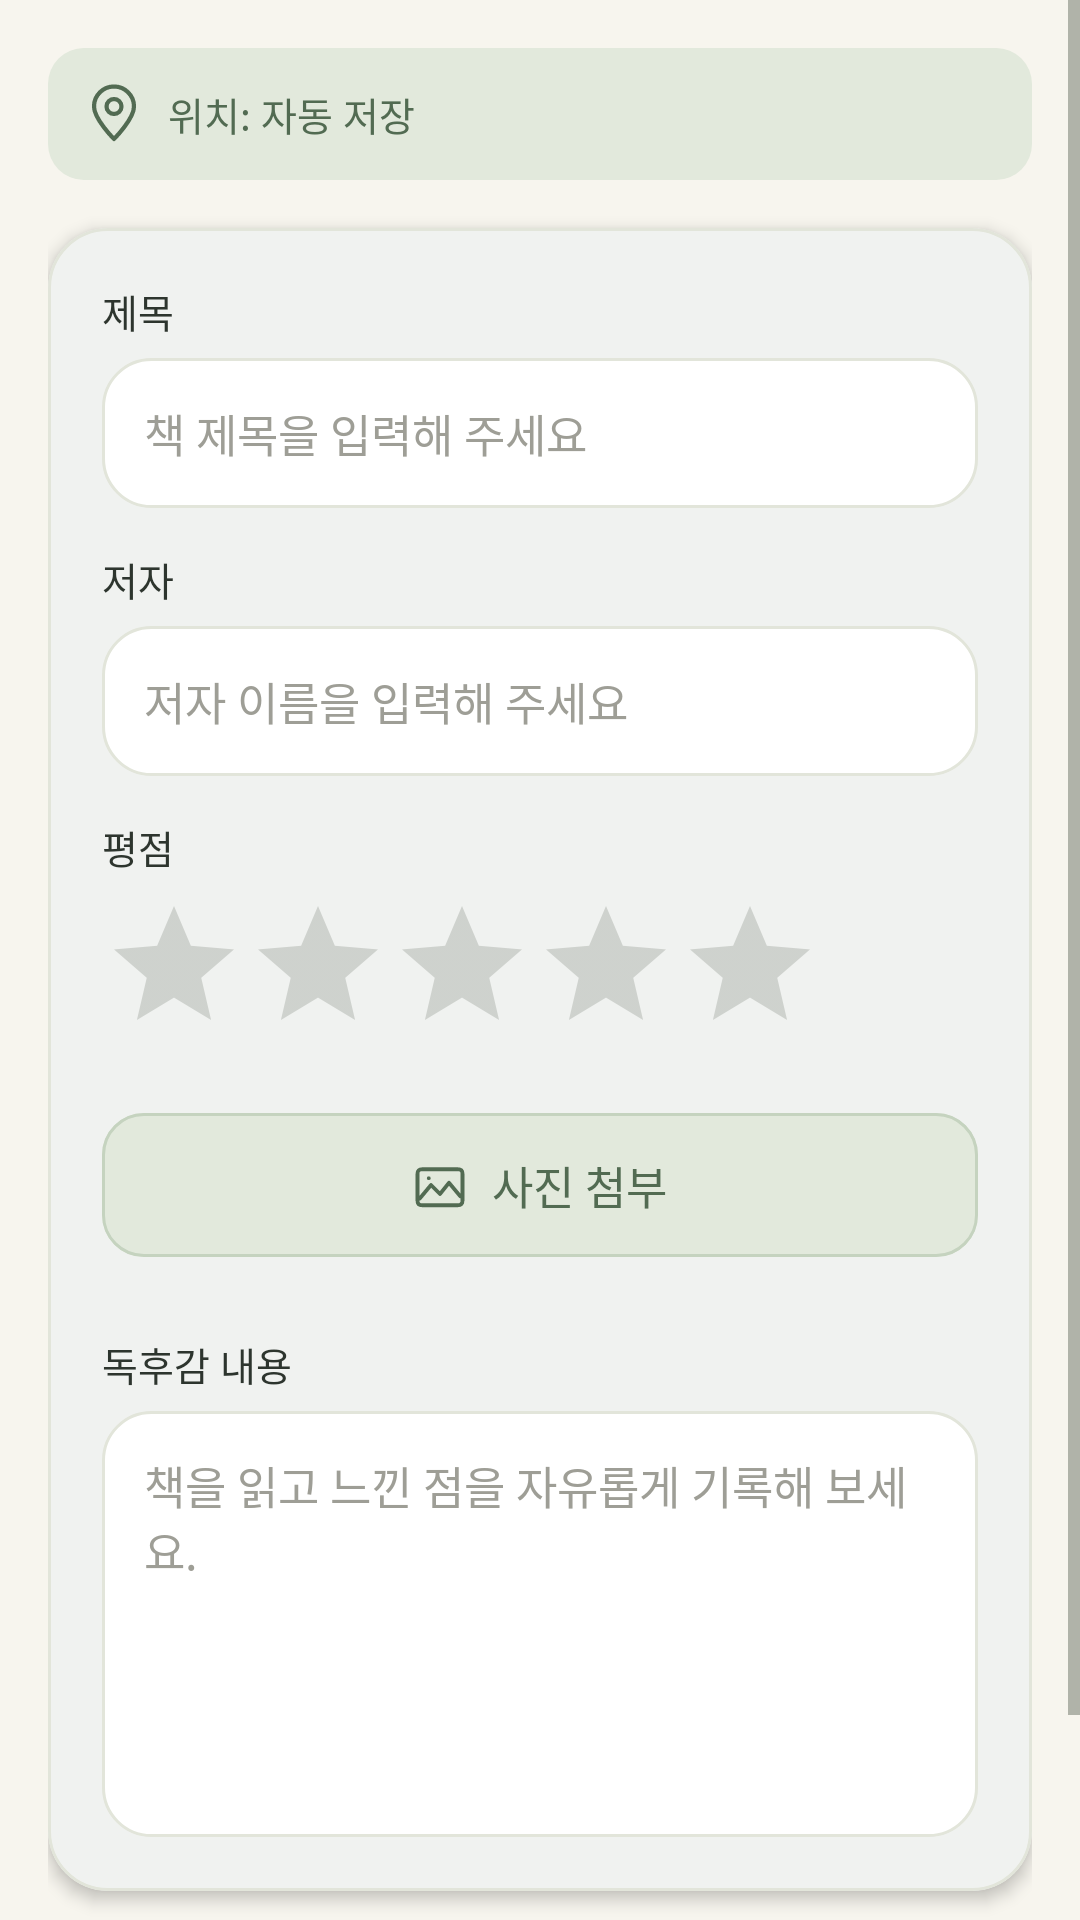

Reconstruct the res/layout file that produces this screen, plus the resources it refers to.
<!-- AndroidManifest.xml: application theme Theme.BookLog -->
<!-- res/layout/fragment_review_write.xml -->
<?xml version="1.0" encoding="utf-8"?>
<ScrollView xmlns:android="http://schemas.android.com/apk/res/android"
    xmlns:app="http://schemas.android.com/apk/res-auto"
    android:layout_width="match_parent"
    android:layout_height="match_parent"
    android:background="@color/page_background">

    <LinearLayout
        android:layout_width="match_parent"
        android:layout_height="wrap_content"
        android:orientation="vertical"
        android:padding="16dp">

        
        <LinearLayout
            android:layout_width="match_parent"
            android:layout_height="wrap_content"
            android:orientation="horizontal"
            android:gravity="center_vertical"
            android:background="@drawable/bg_badge_khaki"
            android:padding="12dp"
            android:layout_marginBottom="16dp">

            <ImageView
                android:layout_width="20dp"
                android:layout_height="20dp"
                android:src="@drawable/ic_pin"
                app:tint="@color/green_main"
                android:contentDescription="location icon" />

            <TextView
                android:id="@+id/tvLocation"
                android:layout_width="wrap_content"
                android:layout_height="wrap_content"
                android:layout_marginStart="8dp"
                android:textColor="@color/green_main"
                android:textSize="13sp"
                android:fontFamily="sans-serif-medium"
                android:text="위치: 자동 저장" />
        </LinearLayout>

        
        <com.google.android.material.card.MaterialCardView
            android:layout_width="match_parent"
            android:layout_height="wrap_content"
            app:cardCornerRadius="20dp"
            app:cardElevation="3dp"
            app:cardBackgroundColor="@color/card_surface"
            app:strokeColor="@color/outline_soft"
            app:strokeWidth="1dp"
            android:layout_marginBottom="16dp">

            <LinearLayout
                android:layout_width="match_parent"
                android:layout_height="wrap_content"
                android:orientation="vertical"
                android:padding="18dp">

                <TextView
                    android:layout_width="wrap_content"
                    android:layout_height="wrap_content"
                    android:text="제목"
                    android:textColor="@color/text_primary"
                    android:textSize="13sp"
                    android:fontFamily="sans-serif-medium"
                    android:layout_marginBottom="6dp" />

                <EditText
                    android:id="@+id/etTitle"
                    android:layout_width="match_parent"
                    android:layout_height="wrap_content"
                    android:hint="책 제목을 입력해 주세요"
                    android:background="@drawable/bg_input"
                    android:padding="14dp"
                    android:textSize="15sp"
                    android:textColor="@color/text_primary"
                    android:textColorHint="@color/text_hint"
                    android:layout_marginBottom="14dp" />

                <TextView
                    android:layout_width="wrap_content"
                    android:layout_height="wrap_content"
                    android:text="저자"
                    android:textColor="@color/text_primary"
                    android:textSize="13sp"
                    android:fontFamily="sans-serif-medium"
                    android:layout_marginBottom="6dp" />

                <EditText
                    android:id="@+id/etAuthor"
                    android:layout_width="match_parent"
                    android:layout_height="wrap_content"
                    android:hint="저자 이름을 입력해 주세요"
                    android:background="@drawable/bg_input"
                    android:padding="14dp"
                    android:textSize="15sp"
                    android:textColor="@color/text_primary"
                    android:textColorHint="@color/text_hint"
                    android:layout_marginBottom="14dp" />

                <TextView
                    android:layout_width="wrap_content"
                    android:layout_height="wrap_content"
                    android:text="평점"
                    android:textColor="@color/text_primary"
                    android:textSize="13sp"
                    android:fontFamily="sans-serif-medium"
                    android:layout_marginBottom="6dp" />

                <RatingBar
                    android:id="@+id/ratingBar"
                    android:layout_width="wrap_content"
                    android:layout_height="wrap_content"
                    android:numStars="5"
                    android:stepSize="1.0"
                    android:progressTint="@color/rating_gold"
                    android:secondaryProgressTint="@color/outline_soft"
                    android:layout_marginBottom="16dp" />

                <com.google.android.material.button.MaterialButton
                    android:id="@+id/btnPickPhoto"
                    android:layout_width="match_parent"
                    android:layout_height="48dp"
                    android:text="사진 첨부"
                    app:icon="@drawable/ic_photo"
                    app:iconGravity="textStart"
                    app:iconPadding="8dp"
                    app:iconTint="@color/green_main"
                    style="@style/Widget.BookLog.Button.Secondary"
                    app:cornerRadius="14dp"
                    android:layout_marginBottom="12dp" />

                <androidx.cardview.widget.CardView
                    android:layout_width="match_parent"
                    android:layout_height="wrap_content"
                    app:cardCornerRadius="12dp"
                    app:cardElevation="0dp"
                    android:layout_marginBottom="14dp">
                    <ImageView
                        android:id="@+id/ivPickedPhoto"
                        android:layout_width="match_parent"
                        android:layout_height="200dp"
                        android:visibility="gone"
                        android:scaleType="centerCrop"
                        android:contentDescription="picked photo preview"/>
                </androidx.cardview.widget.CardView>

                <TextView
                    android:layout_width="wrap_content"
                    android:layout_height="wrap_content"
                    android:text="독후감 내용"
                    android:textColor="@color/text_primary"
                    android:textSize="13sp"
                    android:fontFamily="sans-serif-medium"
                    android:layout_marginBottom="6dp" />

                <EditText
                    android:id="@+id/etContent"
                    android:layout_width="match_parent"
                    android:layout_height="wrap_content"
                    android:hint="책을 읽고 느낀 점을 자유롭게 기록해 보세요."
                    android:background="@drawable/bg_input"
                    android:padding="14dp"
                    android:minLines="6"
                    android:gravity="top"
                    android:inputType="textMultiLine"
                    android:textSize="15sp"
                    android:textColor="@color/text_primary"
                    android:textColorHint="@color/text_hint" />

            </LinearLayout>
        </com.google.android.material.card.MaterialCardView>

        
        <com.google.android.material.button.MaterialButton
            android:id="@+id/btnSave"
            android:layout_width="match_parent"
            android:layout_height="54dp"
            android:text="저장하기"
            android:textColor="@color/white"
            android:backgroundTint="@color/green_main"
            app:cornerRadius="16dp"
            android:elevation="3dp" />

    </LinearLayout>
</ScrollView>
<!-- resources referenced by this layout -->
<resources>
  <color name="card_surface">#FFFFFF</color>
  <color name="green_main">#526B52</color>
  <color name="outline_soft">#E2E5DA</color>
  <color name="page_background">#F7F5EE</color>
  <color name="rating_gold">#DDA136</color>
  <color name="text_hint">#9E9E96</color>
  <color name="text_primary">#2D352E</color>
  <color name="white">#FFFFFF</color>
  <!-- drawable bg_badge_khaki (drawable) -->
  <?xml version="1.0" encoding="utf-8"?>
  <shape xmlns:android="http://schemas.android.com/apk/res/android">
      <solid android:color="@color/soft_green" />
      <corners android:radius="12dp" />
  </shape>
  <!-- drawable bg_input (drawable) -->
  <selector xmlns:android="http://schemas.android.com/apk/res/android">
      <item android:state_focused="true"><shape><solid android:color="@color/card_surface" /><corners android:radius="16dp" /><stroke android:width="1.5dp" android:color="@color/green_main" /></shape></item>
      <item><shape><solid android:color="@color/card_surface" /><corners android:radius="16dp" /><stroke android:width="1dp" android:color="@color/outline_soft" /></shape></item>
  </selector>
  <!-- drawable ic_pin (drawable) -->
  <vector xmlns:android="http://schemas.android.com/apk/res/android" android:width="24dp" android:height="24dp" android:viewportWidth="24" android:viewportHeight="24">
      <path android:pathData="M12,22C12,22 4,14 4,9A8,8 0,1 1,20,9C20,14 12,22 12,22Z M12,6A3,3 0,1 1,12,12A3,3 0,1 1,12,6" android:fillColor="@android:color/transparent" android:strokeColor="@color/green_main" android:strokeWidth="1.7" android:strokeLineCap="round" android:strokeLineJoin="round" />
  </vector>
  <style name="Widget.BookLog.Button.Secondary" parent="Widget.BookLog.Button">
          <item name="backgroundTint">@color/soft_green</item>
          <item name="android:textColor">@color/green_main</item>
          <item name="android:elevation">0dp</item>
          <item name="strokeColor">@color/soft_green_border</item>
          <item name="strokeWidth">1dp</item>
      </style>
  <style name="Theme.BookLog" parent="Base.Theme.BookLog" />
  <color name="soft_green">#E2E9DC</color>
  <color name="soft_green_border">#C5D3BF</color>
  <color name="on_primary">#FFFFFF</color>
  <color name="text_secondary">#6E766B</color>
  <color name="bottom_nav_bg">#FFFFFF</color>
  <style name="Widget.BookLog.Input" parent="Widget.AppCompat.EditText">
          <item name="android:background">@drawable/bg_input</item>
          <item name="android:backgroundTint">@null</item>
          <item name="android:padding">16dp</item>
          <item name="android:minHeight">52dp</item>
          <item name="android:textSize">15sp</item>
          <item name="android:textColor">@color/text_primary</item>
          <item name="android:textColorHint">@color/text_hint</item>
      </style>
  <style name="Widget.BookLog.BottomNav" parent="Widget.Material3.BottomNavigationView">
          <item name="backgroundTint">@color/bottom_nav_bg</item>
          <item name="itemIconTint">@color/nav_item</item>
          <item name="itemTextColor">@color/nav_item</item>
          <item name="itemActiveIndicatorStyle">@style/Widget.BookLog.BottomNav.ActiveIndicator</item>
          <item name="itemRippleColor">@color/soft_green</item>
          <item name="elevation">8dp</item>
      </style>
  <style name="Widget.BookLog.BottomNav.ActiveIndicator" parent="Widget.Material3.BottomNavigationView.ActiveIndicator">
          <item name="android:color">@color/soft_green</item>
          <item name="android:width">56dp</item>
          <item name="android:height">32dp</item>
      </style>
</resources>
